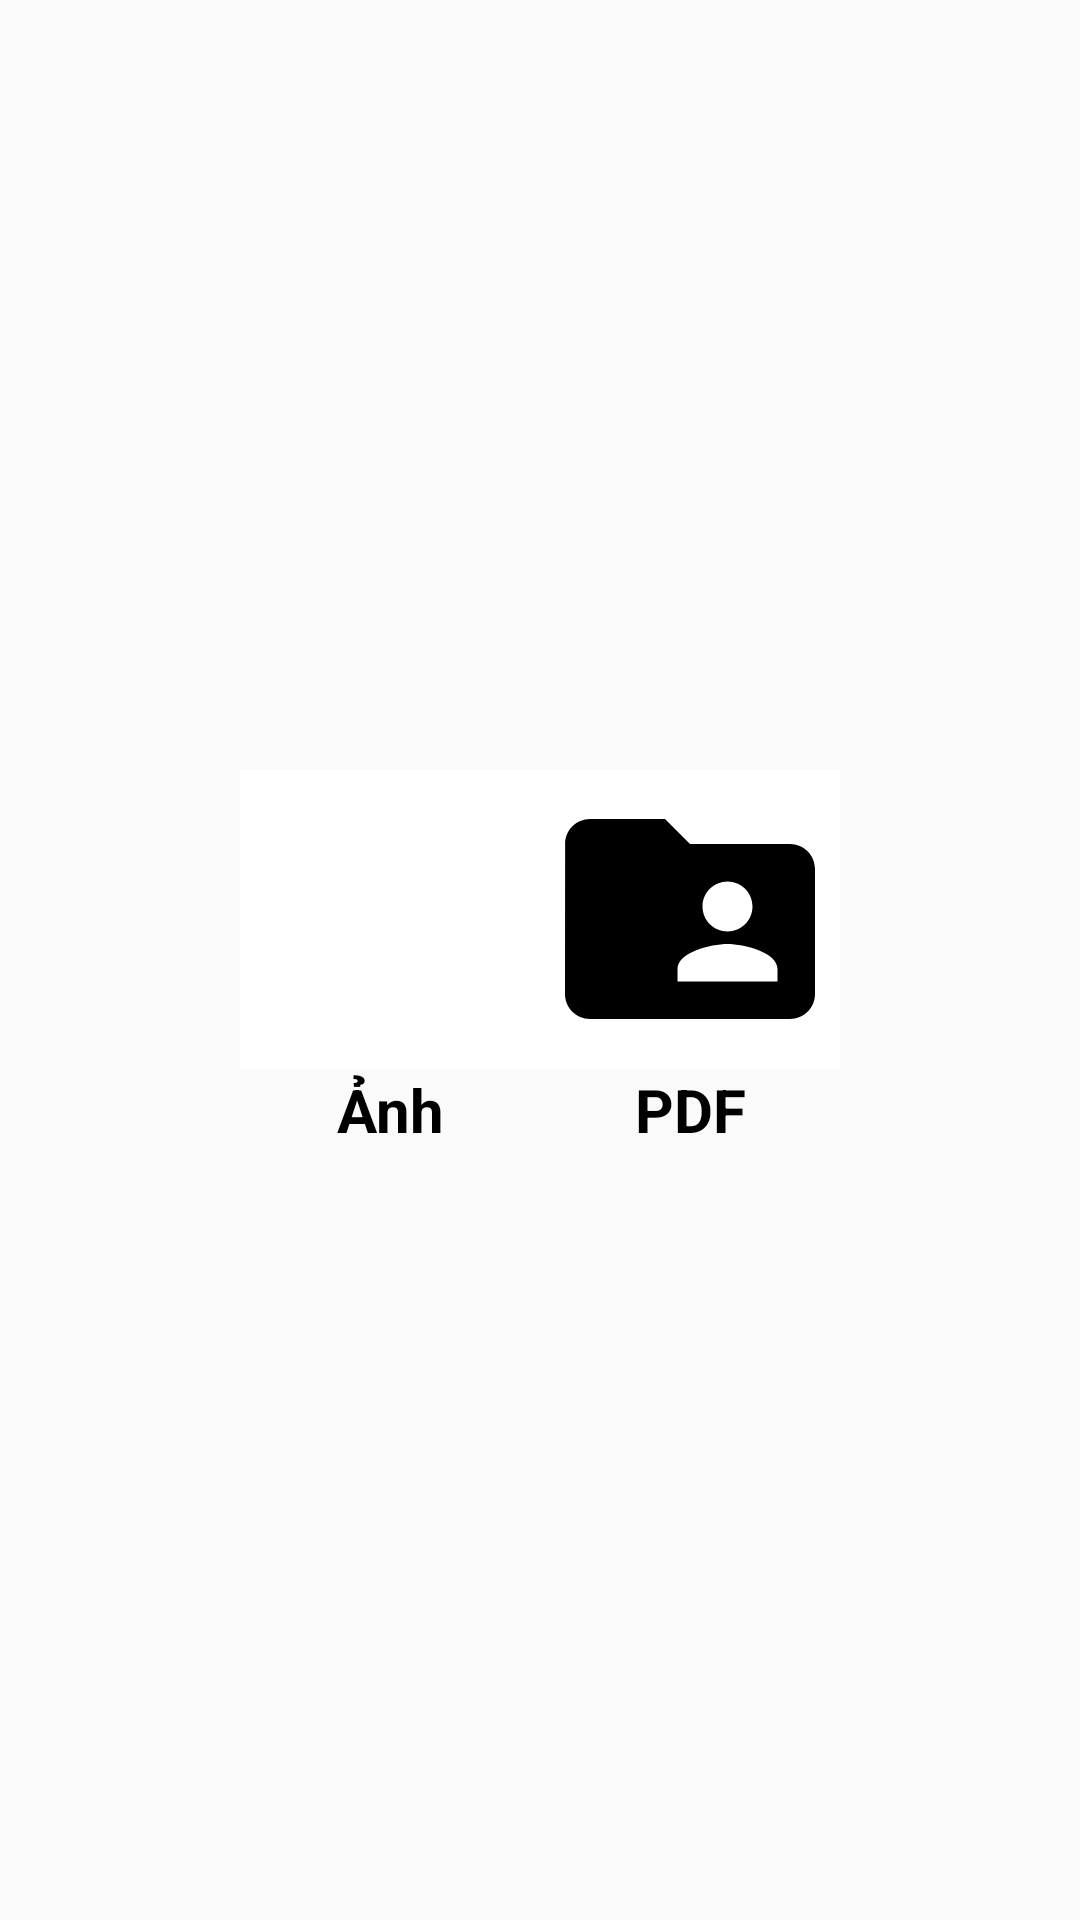

The Android layout XML behind this screen, and the referenced resources:
<!-- AndroidManifest.xml: application theme Theme.UETStudents -->
<!-- res/layout/layout_bottomsheet_anh.xml -->
<?xml version="1.0" encoding="utf-8"?>
<LinearLayout xmlns:android="http://schemas.android.com/apk/res/android"
    android:id="@+id/bottomsheet_anh"
    android:layout_width="230dp"
    android:layout_height="wrap_content"
    android:paddingTop="50dp"
    android:paddingBottom="50dp"
    android:background="@drawable/vienvuongtrang"
    android:layout_marginBottom="50dp"
    android:gravity="center"
    android:orientation="horizontal">

    <LinearLayout
        android:layout_width="100dp"
        android:layout_height="wrap_content"
        android:orientation="vertical">
        <ImageView
            android:id="@+id/anh_camera"
            android:layout_width="100dp"
            android:layout_height="100dp"
            android:background="@color/white"
            android:gravity="center"
            android:src="@drawable/ic_menu_camera"
            android:textAlignment="center"
            android:textColor="@color/black"
            android:textSize="25sp"
            android:textStyle="bold" />
        <TextView
            android:layout_width="match_parent"
            android:layout_height="wrap_content"
            android:text="Ảnh"
            android:textColor="@color/black"
            android:textSize="20sp"
            android:textStyle="bold"
            android:textAlignment="center"/>
    </LinearLayout>

    <LinearLayout
        android:layout_width="100dp"
        android:layout_height="wrap_content"
        android:orientation="vertical">
        <ImageView
            android:id="@+id/anh_thumuc"
            android:layout_width="100dp"
            android:layout_height="100dp"
            android:background="@color/white"
            android:gravity="center"
            android:text="Thư mục"
            android:src="@drawable/ic_baseline_folder"
            android:textAlignment="center"
            android:textColor="@color/black"
            android:textSize="25sp"
            android:textStyle="bold" />
        <TextView
            android:layout_width="match_parent"
            android:layout_height="wrap_content"
            android:text="PDF"
            android:textColor="@color/black"
            android:textSize="20sp"
            android:textStyle="bold"
            android:textAlignment="center"/>
    </LinearLayout>



</LinearLayout>
<!-- resources referenced by this layout -->
<resources>
  <color name="black">#FF000000</color>
  <color name="white">#FFFFFFFF</color>
  <!-- drawable ic_baseline_folder (drawable) -->
  <vector xmlns:android="http://schemas.android.com/apk/res/android"
      android:width="24dp"
      android:height="24dp"
      android:viewportWidth="24"
      android:viewportHeight="24"
      android:tint="@color/black">
    <path
        android:fillColor="@color/black"
        android:pathData="M20,6h-8l-2,-2L4,4c-1.1,0 -1.99,0.9 -1.99,2L2,18c0,1.1 0.9,2 2,2h16c1.1,0 2,-0.9 2,-2L22,8c0,-1.1 -0.9,-2 -2,-2zM15,9c1.1,0 2,0.9 2,2s-0.9,2 -2,2 -2,-0.9 -2,-2 0.9,-2 2,-2zM19,17h-8v-1c0,-1.33 2.67,-2 4,-2s4,0.67 4,2v1z"/>
  </vector>
  <style name="Theme.UETStudents" parent="Theme.AppCompat.Light.NoActionBar">
          
          <item name="colorPrimary">@color/purple_500</item>
          <item name="colorPrimaryVariant">@color/purple_700</item>
          <item name="colorOnPrimary">@color/white</item>
          
          <item name="colorSecondary">@color/teal_200</item>
          <item name="colorSecondaryVariant">@color/teal_700</item>
          <item name="colorOnSecondary">@color/black</item>
          
          <item name="android:statusBarColor" tools:targetApi="l">?attr/colorPrimaryVariant</item>
          
      </style>
  <color name="purple_500">#FF6200EE</color>
  <color name="purple_700">#FF3700B3</color>
  <color name="teal_200">#FF03DAC5</color>
  <color name="teal_700">#FF018786</color>
</resources>
